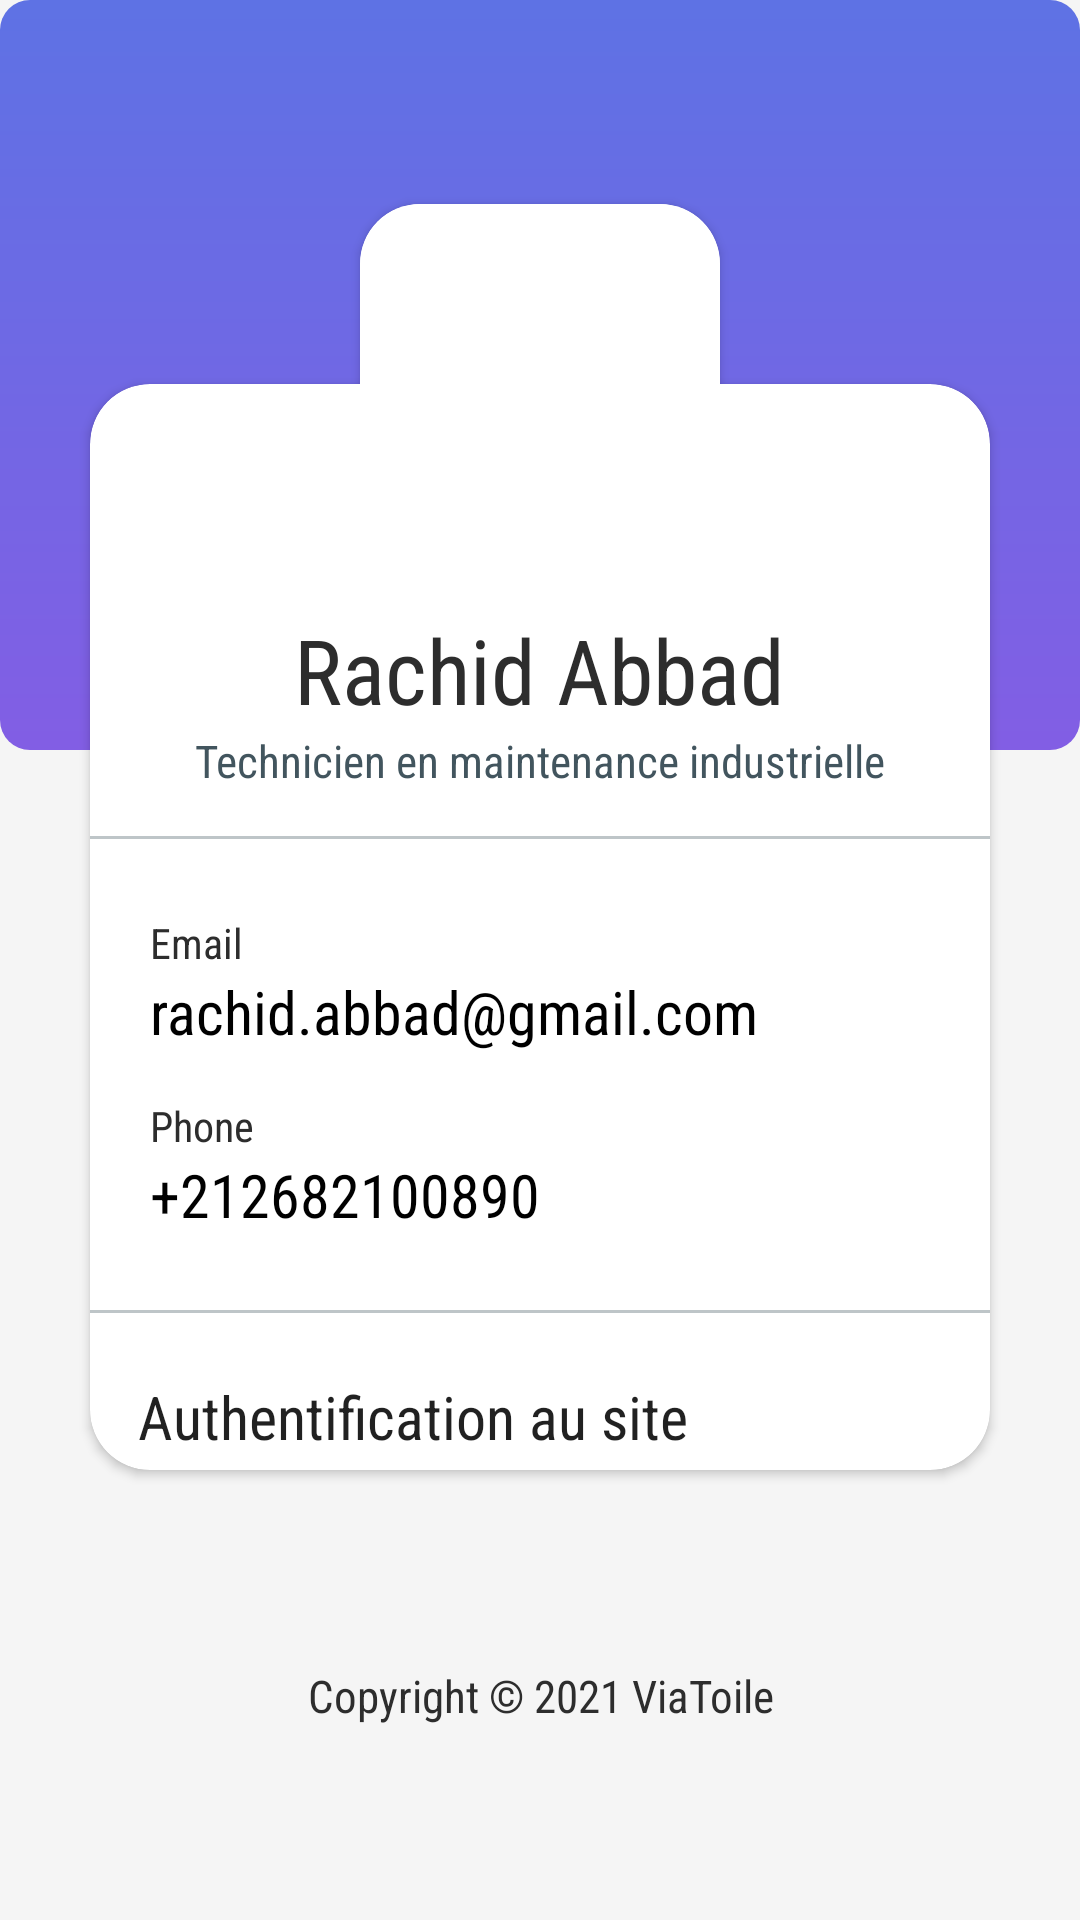

Layout XML and referenced resources for this Android screen:
<!-- AndroidManifest.xml: application theme Theme.SmartOnApp -->
<!-- res/layout/profile_test.xml -->
<?xml version="1.0" encoding="utf-8"?>
<androidx.constraintlayout.widget.ConstraintLayout xmlns:android="http://schemas.android.com/apk/res/android"
    xmlns:app="http://schemas.android.com/apk/res-auto"
    xmlns:tools="http://schemas.android.com/tools"
    android:layout_width="match_parent"
    android:background="@color/uiBg"
    android:layout_height="match_parent">

    <LinearLayout
        android:id="@+id/imageView4"
        android:layout_width="0dp"
        android:layout_height="250dp"
        android:background="@drawable/login_bg_color"
        app:layout_constraintBottom_toTopOf="@id/guideline"
        app:layout_constraintStart_toStartOf="parent"
        app:layout_constraintEnd_toEndOf="parent"
        app:layout_constraintTop_toTopOf="parent"
        app:layout_constraintVertical_bias="0.0"
        android:orientation="horizontal" />

    <androidx.constraintlayout.widget.Guideline
        android:id="@+id/guideline"
        android:layout_width="0dp"
        android:layout_height="0dp"
        android:orientation="horizontal"
        app:layout_constraintGuide_percent="0.2" />

    <androidx.cardview.widget.CardView
        android:id="@+id/cardView"
        android:layout_width="match_parent"
        android:layout_height="0dp"
        android:layout_marginLeft="30dp"
        android:layout_marginRight="30dp"
        android:layout_marginBottom="150dp"
        android:background="@color/secondColor"
        app:cardCornerRadius="20dp"
        app:layout_constraintBottom_toBottomOf="parent"
        app:layout_constraintEnd_toEndOf="parent"
        app:layout_constraintStart_toStartOf="parent"
        app:layout_constraintTop_toBottomOf="@+id/guideline">

        <LinearLayout
            android:layout_width="match_parent"
            android:layout_height="match_parent"
            android:layout_marginTop="65dp"
            android:gravity="center_horizontal"
            android:orientation="vertical">

            <TextView
                android:id="@+id/userName"
                android:layout_width="wrap_content"
                android:layout_height="wrap_content"
                android:layout_marginTop="10sp"
                android:fontFamily="sans-serif-condensed"
                android:text="Rachid Abbad"
                android:textColor="@color/uiTextColor"
                android:textSize="30sp" />

            <TextView
                android:layout_width="wrap_content"
                android:layout_height="wrap_content"
                android:fontFamily="sans-serif-condensed"
                android:text="Technicien en maintenance industrielle"
                android:textColor="@color/uiTextGray"
                android:textSize="15sp" />

            <LinearLayout
                android:layout_width="match_parent"
                android:layout_height="1dp"
                android:layout_marginVertical="15dp"
                android:background="@color/lineProfile" />

            <LinearLayout
                android:layout_width="match_parent"
                android:layout_height="wrap_content"
                android:layout_marginHorizontal="20dp"
                android:layout_marginVertical="10dp"
                android:gravity="center"
                android:orientation="vertical">

                <LinearLayout
                    android:id="@+id/emailLayout"
                    android:layout_width="match_parent"
                    android:layout_height="wrap_content"
                    android:orientation="vertical">

                    <TextView
                        android:layout_width="wrap_content"
                        android:layout_height="wrap_content"
                        android:fontFamily="sans-serif-condensed"
                        android:text="Email"
                        android:textColor="@color/uiTextColor"
                        android:textSize="14sp" />

                    <TextView
                        android:id="@+id/userEmail"
                        android:layout_width="wrap_content"
                        android:layout_height="wrap_content"
                        android:fontFamily="sans-serif-condensed"
                        android:text="rachid.abbad@gmail.com"
                        android:textColor="#000000"
                        android:textSize="20sp" />


                </LinearLayout>

                <LinearLayout
                    android:id="@+id/gsmLayout"
                    android:layout_width="match_parent"
                    android:layout_height="wrap_content"
                    android:layout_marginTop="15dp"
                    android:orientation="vertical">

                    <TextView
                        android:layout_width="wrap_content"
                        android:layout_height="wrap_content"
                        android:fontFamily="sans-serif-condensed"
                        android:text="Phone"
                        android:textColor="@color/uiTextColor"
                        android:textSize="14sp" />

                    <TextView
                        android:id="@+id/userGsm"
                        android:layout_width="wrap_content"
                        android:layout_height="wrap_content"
                        android:fontFamily="sans-serif-condensed"
                        android:text="+212682100890"
                        android:textColor="#000000"
                        android:textSize="20sp" />
                </LinearLayout>
            </LinearLayout>

            <LinearLayout
                android:layout_width="match_parent"
                android:layout_height="1dp"
                android:layout_marginVertical="15dp"
                android:background="@color/lineProfile" />

            <LinearLayout
                android:layout_width="match_parent"
                android:layout_height="match_parent"
                android:gravity="center_horizontal"
                android:orientation="vertical">

                <androidx.appcompat.widget.AppCompatButton
                    android:id="@+id/auth_site_btn"
                    android:layout_width="match_parent"
                    android:layout_height="wrap_content"
                    android:layout_margin="6dp"
                    android:background="@drawable/btn_ui_style"
                    android:drawableStart="@drawable/ic_account_24"
                    android:drawablePadding="12dp"
                    android:fontFamily="sans-serif-condensed"
                    android:outlineSpotShadowColor="@color/transparent"
                    android:paddingHorizontal="10dp"
                    android:text="@string/title_auth_site"
                    android:textAlignment="textStart"
                    android:textAllCaps="false"
                    android:textSize="20sp" />

                <androidx.appcompat.widget.AppCompatButton
                    android:id="@+id/logout_btn"
                    android:layout_width="match_parent"
                    android:layout_height="wrap_content"
                    android:layout_margin="6dp"
                    android:background="@drawable/btn_ui_style"
                    android:drawableStart="@drawable/ic_logout_24"
                    android:drawablePadding="12dp"
                    android:fontFamily="sans-serif-condensed"
                    android:outlineSpotShadowColor="@color/transparent"
                    android:paddingHorizontal="10dp"
                    android:text="@string/logout_btn_text"
                    android:textAlignment="textStart"
                    android:textAllCaps="false"
                    android:textSize="20sp" />

                <androidx.appcompat.widget.AppCompatButton
                    android:id="@+id/langue_btn"
                    android:layout_width="match_parent"
                    android:layout_height="wrap_content"
                    android:layout_margin="6dp"
                    android:background="@drawable/btn_ui_style"
                    android:drawableStart="@drawable/ic_language"
                    android:drawablePadding="12dp"
                    android:fontFamily="sans-serif-condensed"
                    android:outlineSpotShadowColor="@color/transparent"
                    android:paddingHorizontal="10dp"
                    android:text="@string/language_btn_text"
                    android:textAlignment="textStart"
                    android:textAllCaps="false"
                    android:textSize="20sp" />

            </LinearLayout>
        </LinearLayout>

    </androidx.cardview.widget.CardView>
    <androidx.cardview.widget.CardView
        android:layout_width="wrap_content"
        android:layout_height="wrap_content"
        app:layout_constraintStart_toStartOf="parent"
        app:layout_constraintEnd_toEndOf="parent"
        app:layout_constraintTop_toTopOf="@id/guideline"
        app:cardCornerRadius="20dp"
        app:layout_constraintBottom_toBottomOf="@id/guideline">

        <ImageView
            android:id="@+id/imageView_upper"
            android:layout_width="120dp"
            android:layout_height="120dp"

            android:background="@android:color/white"
            android:src="@drawable/user_icon"
            app:layout_constraintCircleRadius="20dp"
            />
    </androidx.cardview.widget.CardView>

    <TextView
        android:layout_width="wrap_content"
        android:layout_height="wrap_content"
        android:text="Copyright © 2021 ViaToile"
        android:textAlignment="center"
        android:fontFamily="sans-serif-condensed"
        android:textSize="15sp"
        android:textColor="@color/uiTextColor"
        app:layout_constraintBottom_toBottomOf="parent"
        app:layout_constraintEnd_toEndOf="parent"
        app:layout_constraintStart_toStartOf="parent"
        app:layout_constraintTop_toBottomOf="@+id/cardView" />


</androidx.constraintlayout.widget.ConstraintLayout>
<!-- resources referenced by this layout -->
<resources>
  <color name="lineProfile">#5742555E</color>
  <color name="secondColor">#825EE4</color>
  <color name="transparent">#00000000</color>
  <color name="uiBg">#F5F5F5</color>
  <color name="uiTextColor">#2d2d2d</color>
  <color name="uiTextGray">#42555E</color>
  <!-- drawable ic_language (drawable) -->
  <vector android:height="24dp" android:tint="#161616"
      android:viewportHeight="24" android:viewportWidth="24"
      android:width="24dp" xmlns:android="http://schemas.android.com/apk/res/android">
      <path android:fillColor="@android:color/white" android:pathData="M11.99,2C6.47,2 2,6.48 2,12s4.47,10 9.99,10C17.52,22 22,17.52 22,12S17.52,2 11.99,2zM18.92,8h-2.95c-0.32,-1.25 -0.78,-2.45 -1.38,-3.56 1.84,0.63 3.37,1.91 4.33,3.56zM12,4.04c0.83,1.2 1.48,2.53 1.91,3.96h-3.82c0.43,-1.43 1.08,-2.76 1.91,-3.96zM4.26,14C4.1,13.36 4,12.69 4,12s0.1,-1.36 0.26,-2h3.38c-0.08,0.66 -0.14,1.32 -0.14,2 0,0.68 0.06,1.34 0.14,2L4.26,14zM5.08,16h2.95c0.32,1.25 0.78,2.45 1.38,3.56 -1.84,-0.63 -3.37,-1.9 -4.33,-3.56zM8.03,8L5.08,8c0.96,-1.66 2.49,-2.93 4.33,-3.56C8.81,5.55 8.35,6.75 8.03,8zM12,19.96c-0.83,-1.2 -1.48,-2.53 -1.91,-3.96h3.82c-0.43,1.43 -1.08,2.76 -1.91,3.96zM14.34,14L9.66,14c-0.09,-0.66 -0.16,-1.32 -0.16,-2 0,-0.68 0.07,-1.35 0.16,-2h4.68c0.09,0.65 0.16,1.32 0.16,2 0,0.68 -0.07,1.34 -0.16,2zM14.59,19.56c0.6,-1.11 1.06,-2.31 1.38,-3.56h2.95c-0.96,1.65 -2.49,2.93 -4.33,3.56zM16.36,14c0.08,-0.66 0.14,-1.32 0.14,-2 0,-0.68 -0.06,-1.34 -0.14,-2h3.38c0.16,0.64 0.26,1.31 0.26,2s-0.1,1.36 -0.26,2h-3.38z"/>
  </vector>
  <!-- drawable ic_logout_24 (drawable) -->
  <vector android:autoMirrored="true" android:height="24dp"
      android:tint="#161616" android:viewportHeight="24"
      android:viewportWidth="24" android:width="24dp" xmlns:android="http://schemas.android.com/apk/res/android">
      <path android:fillColor="@android:color/white" android:pathData="M3,8.41l9,9l7,-7V15h2V7h-8v2h4.59L12,14.59L4.41,7L3,8.41z"/>
  </vector>
  <!-- drawable login_bg_color (drawable) -->
  <?xml version="1.0" encoding="utf-8"?>
  <shape xmlns:android="http://schemas.android.com/apk/res/android">
      <gradient android:startColor="@color/firstColor"
          android:endColor="@color/secondColor"
          android:angle="-90"/>
      <corners android:radius="10dp"/>
  </shape>
  <string name="language_btn_text">Langue</string>
  <string name="logout_btn_text">Déconnexion</string>
  <string name="title_auth_site">Authentification au site</string>
  <style name="Theme.SmartOnApp" parent="Theme.AppCompat.Light.NoActionBar">
          
          <item name="colorPrimary">@color/purple_500</item>
          <item name="colorPrimaryVariant">@color/purple_700</item>
          <item name="colorOnPrimary">@color/white</item>
          
          <item name="colorSecondary">@color/firstColor</item>
          <item name="colorSecondaryVariant">@color/secondColor</item>
          <item name="colorOnSecondary">@color/black</item>
          
          <item name="android:statusBarColor" tools:targetApi="l">@color/firstColor</item>
          
      </style>
  <color name="firstColor">#5E72E4</color>
  <color name="purple_500">#FF6200EE</color>
  <color name="purple_700">#FF3700B3</color>
  <color name="white">#FFFFFFFF</color>
  <color name="black">#000000</color>
</resources>
